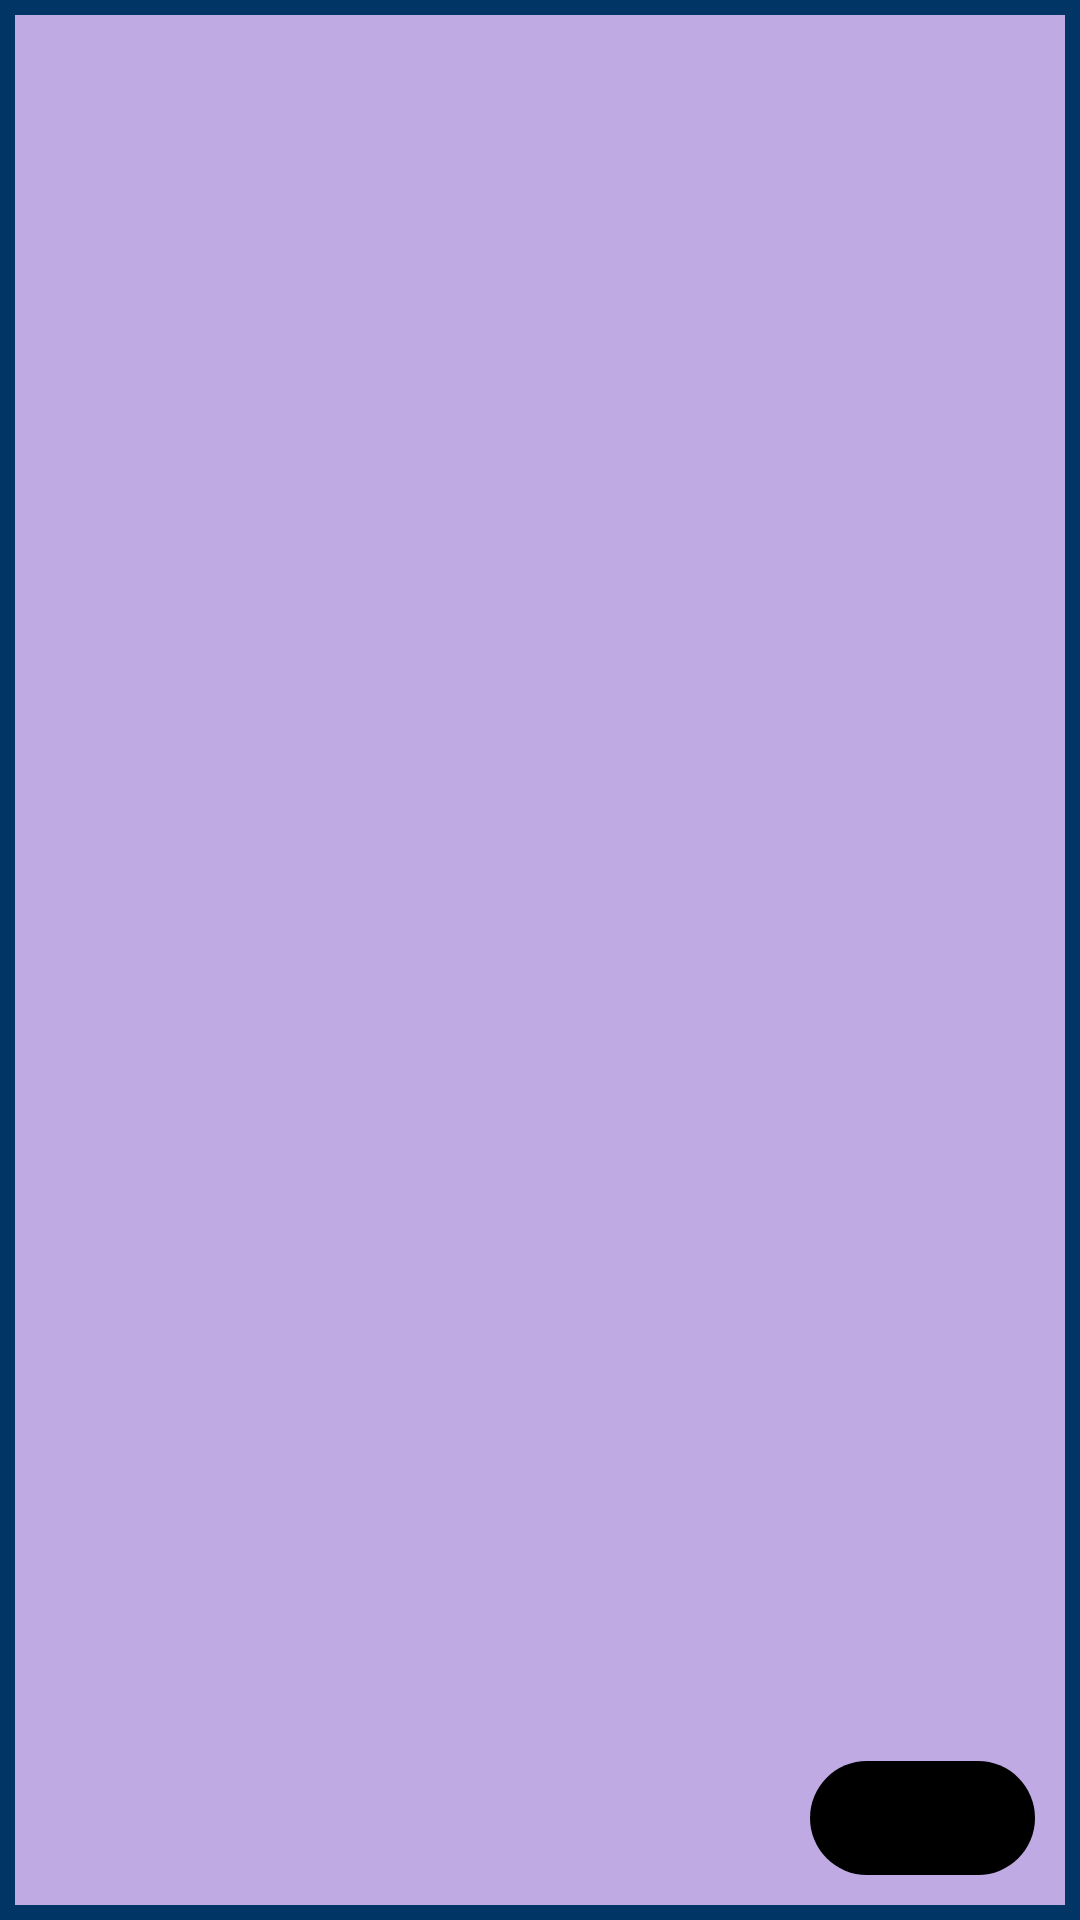

Write the Android layout XML for this screen, with the resource values it uses.
<!-- AndroidManifest.xml: application theme Theme.MyApp -->
<!-- res/layout/activity_comments_page.xml -->
<?xml version="1.0" encoding="utf-8"?>
<androidx.constraintlayout.widget.ConstraintLayout xmlns:android="http://schemas.android.com/apk/res/android"
    xmlns:app="http://schemas.android.com/apk/res-auto"
    xmlns:tools="http://schemas.android.com/tools"
    android:layout_width="match_parent"
    android:layout_height="match_parent"
    android:background="#003566"
    tools:context=".Comments_Page">

    <androidx.recyclerview.widget.RecyclerView
        android:id="@+id/recyclercomment"
        android:layout_width="match_parent"
        android:layout_height="match_parent"
        android:layout_marginStart="5dp"
        android:layout_marginTop="5dp"
        android:layout_marginEnd="5dp"
        android:layout_marginBottom="5dp"
        android:background="#BFAAE4"
        app:layout_constraintBottom_toBottomOf="parent"
        app:layout_constraintEnd_toEndOf="parent"
        app:layout_constraintStart_toStartOf="parent"
        app:layout_constraintTop_toTopOf="parent" />

    <ImageButton
        android:id="@+id/addComment"
        android:layout_width="75dp"
        android:layout_height="38dp"
        android:layout_marginEnd="10dp"
        android:layout_marginBottom="10dp"
        android:background="@drawable/roundbutton"
        app:layout_constraintBottom_toBottomOf="@+id/recyclercomment"
        app:layout_constraintEnd_toEndOf="@+id/recyclercomment"
        app:srcCompat="@drawable/ic_baseline_add_24" />
</androidx.constraintlayout.widget.ConstraintLayout>
<!-- resources referenced by this layout -->
<resources>
  <!-- drawable roundbutton (drawable) -->
  <?xml version="1.0" encoding="utf-8"?>
  <shape xmlns:android="http://schemas.android.com/apk/res/android" android:shape="rectangle">
  <solid android:color="#000000"/>
      <corners android:radius="1000dp"/>
  </shape>
  <style name="Theme.MyApp" parent="Theme.MaterialComponents.DayNight.DarkActionBar.Bridge">
          
          <item name="colorPrimary">@color/purple_200</item>
          <item name="colorPrimaryVariant">@color/purple_700</item>
          <item name="colorOnPrimary">@color/black</item>
          
          <item name="colorSecondary">@color/teal_200</item>
          <item name="colorSecondaryVariant">@color/teal_200</item>
          <item name="colorOnSecondary">@color/black</item>
          
          <item name="android:statusBarColor" tools:targetApi="l">?attr/colorPrimaryVariant</item>
          
      </style>
  <!-- not gathered from this repository: default colours our renderer supplied (Android Studio template values) -->
  <color name="purple_200">#FFBB86FC</color>
  <color name="purple_700">#FF3700B3</color>
  <color name="teal_200">#FF03DAC5</color>
  <color name="black">#FF000000</color>
</resources>
